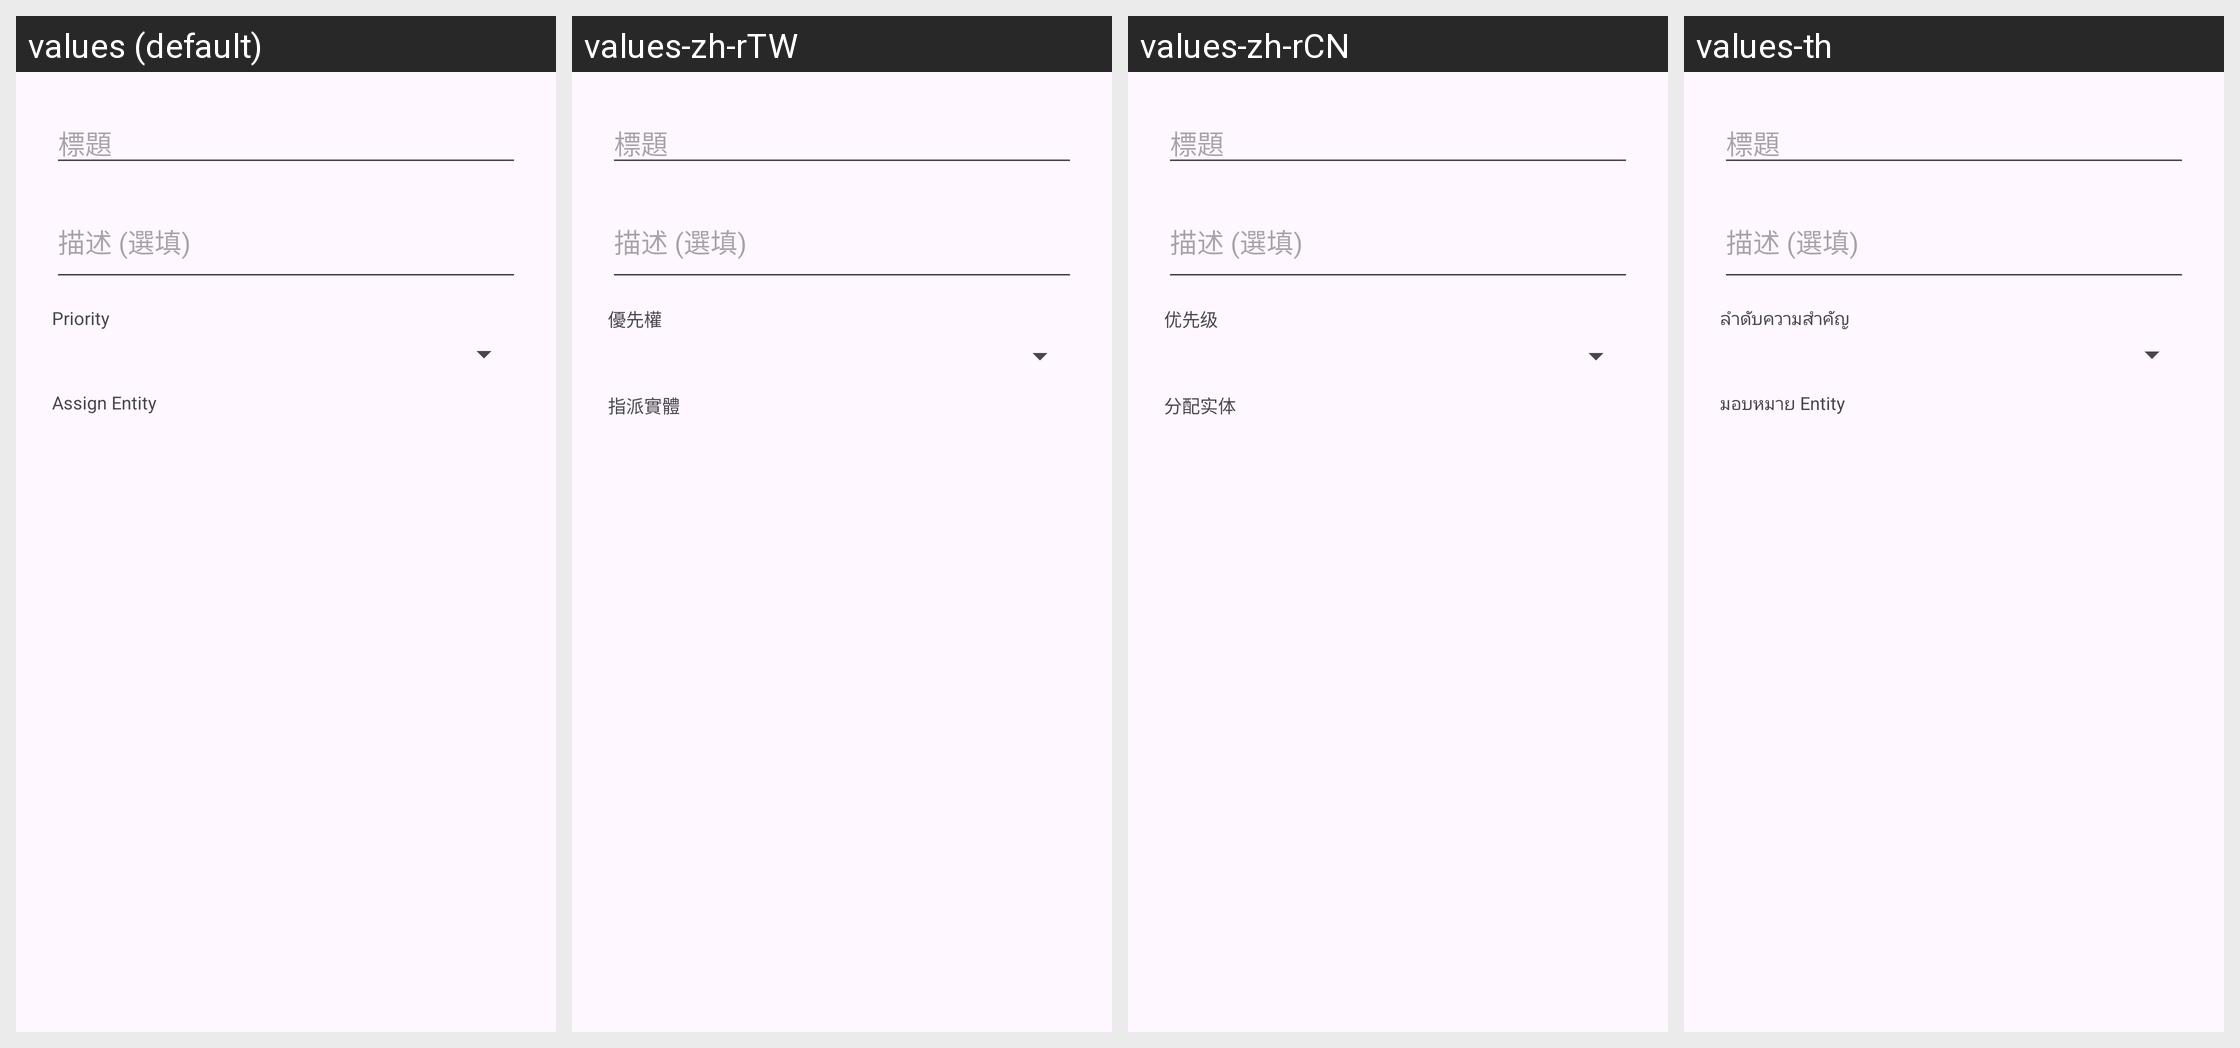

Strings drawn on this Android screen and how each of the app's shown locales translates them:
Android screen res/layout/dialog_mission_item.xml rendered under 4 locales, left to right: values (default), values-zh-rTW, values-zh-rCN, values-th. Device: Nexus 5 (rendered at 1080×1920; each locale shown at half size, 540×960, under a caption strip naming it); theme Theme.ClawLiveCompanion.
Other locales in the repository, not shown: values-in, values-ja, values-ko, values-vi.
Strings drawn on this screen, with the default value and each locale's value (text and hints the layout hard-codes, and strings that could not be matched under every locale, appear in the picture but are not listed):

priority
  values: Priority
  values-zh-rTW: 優先權
  values-zh-rCN: 优先级
  values-th: ลำดับความสำคัญ

assign_entity
  values: Assign Entity
  values-zh-rTW: 指派實體
  values-zh-rCN: 分配实体
  values-th: มอบหมาย Entity
